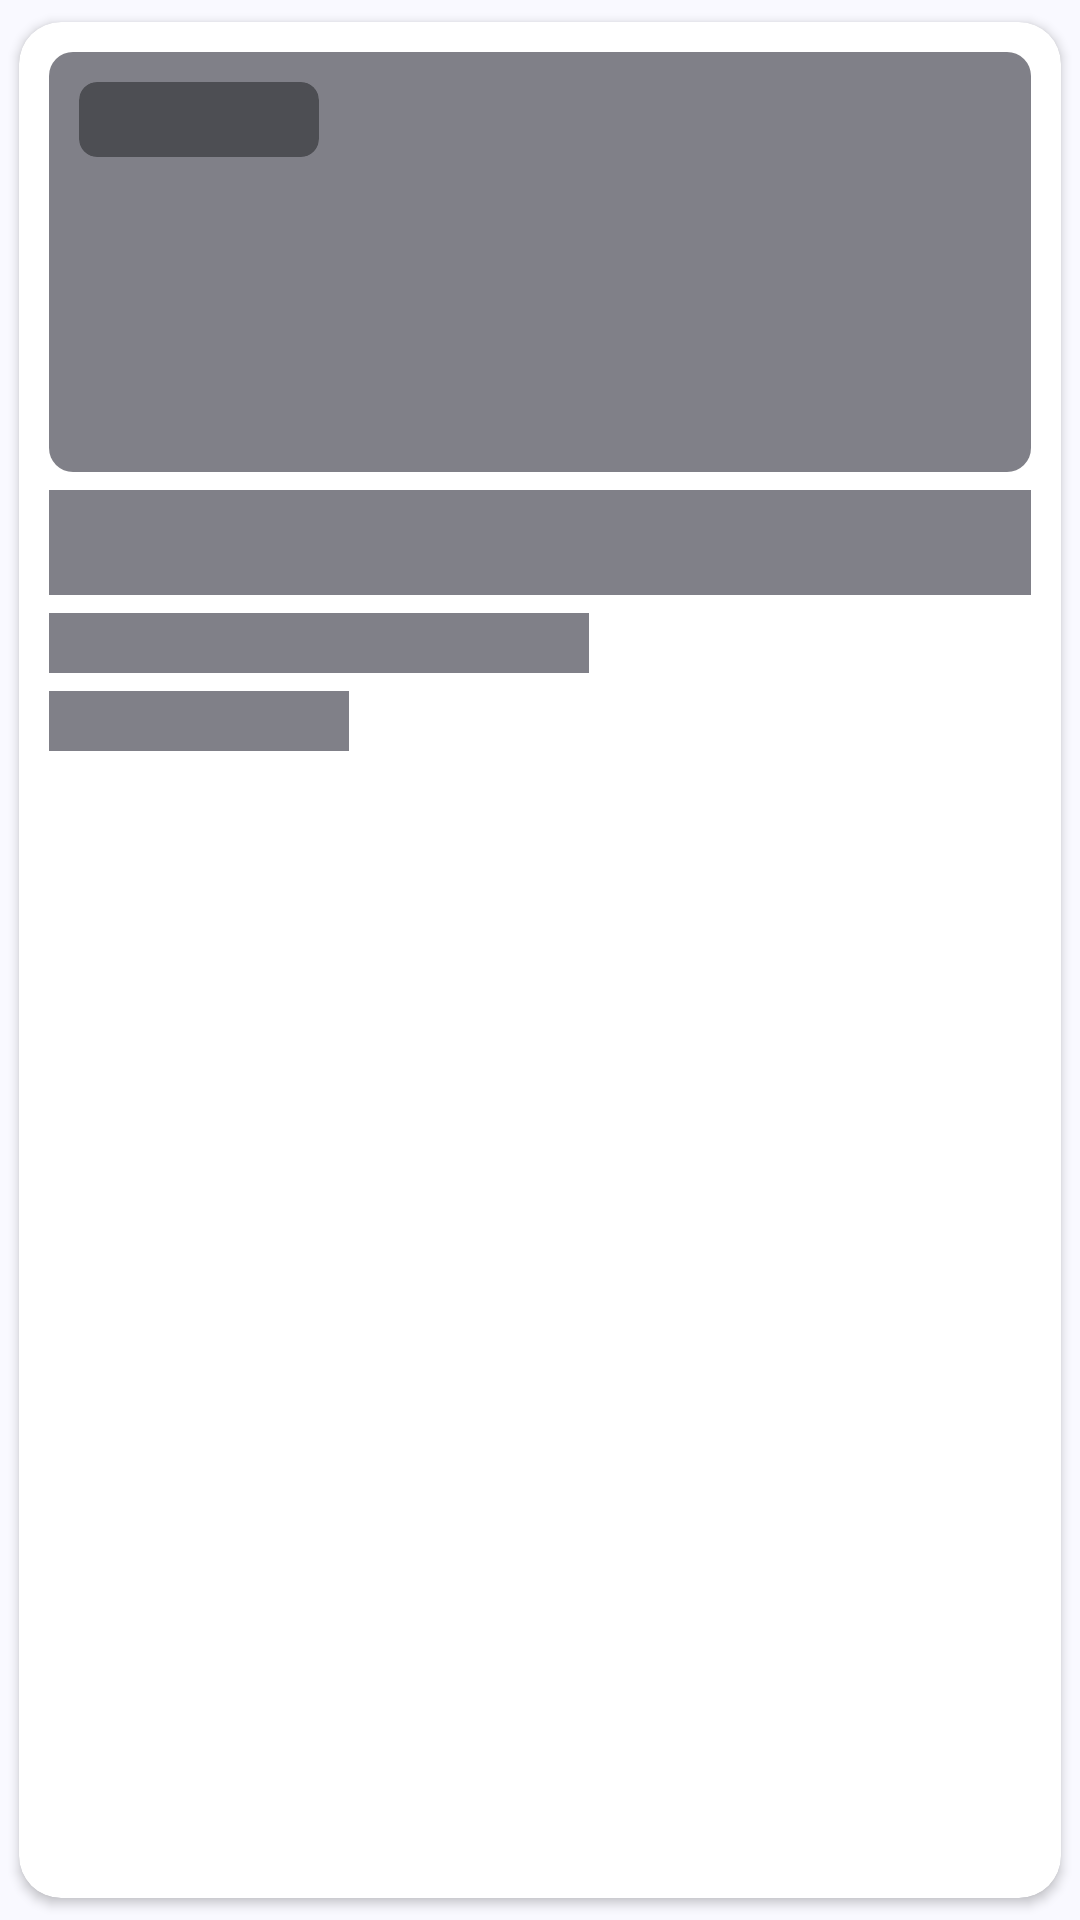

Here is an Android app screen rendered from its layout file. Give the layout XML and the strings, colors and styles it references.
<!-- AndroidManifest.xml: application theme AppTheme -->
<!-- res/layout/upcoming_preview_placeholder.xml -->
<?xml version="1.0" encoding="utf-8"?>
<androidx.cardview.widget.CardView xmlns:android="http://schemas.android.com/apk/res/android"
    xmlns:app="http://schemas.android.com/apk/res-auto"
    android:layout_width="300dp"
    android:layout_height="wrap_content"
    app:cardCornerRadius="14dp"
    app:cardUseCompatPadding="true"
    >

    <androidx.constraintlayout.widget.ConstraintLayout
        android:layout_width="match_parent"
        android:layout_height="match_parent"
        android:padding="10dp"
        >

        <androidx.cardview.widget.CardView
            android:id="@+id/cardview_image"
            android:layout_width="match_parent"
            android:layout_height="wrap_content"
            app:cardCornerRadius="8dp"
            app:cardElevation="0dp"
            app:layout_constraintEnd_toEndOf="parent"
            app:layout_constraintStart_toStartOf="parent"
            app:layout_constraintTop_toTopOf="parent"
            app:layout_constraintBottom_toTopOf="@id/placeholder_upcoming_event_name"
            >

            <androidx.constraintlayout.widget.ConstraintLayout
                android:layout_width="match_parent"
                android:layout_height="140dp">

                <ImageView
                    android:contentDescription="@string/master_image"
                    android:background="@color/grey"
                    android:layout_width="match_parent"
                    android:layout_height="match_parent"
                    android:scaleType="centerCrop"
                    app:layout_constraintBottom_toBottomOf="parent"
                    app:layout_constraintEnd_toEndOf="parent"
                    app:layout_constraintStart_toStartOf="parent"
                    app:layout_constraintTop_toTopOf="parent" />

                <androidx.cardview.widget.CardView
                    android:layout_margin="10dp"
                    app:cardElevation="0dp"
                    android:layout_width="80dp"
                    android:layout_height="25dp"
                    app:layout_constraintTop_toTopOf="parent"
                    app:layout_constraintStart_toStartOf="parent"
                    app:cardCornerRadius="6dp"
                    android:backgroundTint="@color/dark_grey"
                    />

            </androidx.constraintlayout.widget.ConstraintLayout>

        </androidx.cardview.widget.CardView>

        <TextView
            android:background="@color/grey"
            android:id="@+id/placeholder_upcoming_event_name"
            android:layout_width="0dp"
            android:textSize="18sp"
            android:textStyle="bold"
            android:layout_marginTop="6dp"
            android:layout_height="35dp"
            android:maxLines="2"
            android:ellipsize="end"
            app:layout_constraintEnd_toEndOf="parent"
            app:layout_constraintStart_toStartOf="parent"
            app:layout_constraintTop_toBottomOf="@id/cardview_image"

            />

        <ImageView
            android:contentDescription="@string/location"
            android:id="@+id/location_icon"
            android:layout_marginTop="6dp"
            android:layout_width="180dp"
            android:background="@color/grey"
            android:layout_height="20dp"
            app:layout_constraintStart_toStartOf="parent"
            app:layout_constraintTop_toBottomOf="@+id/placeholder_upcoming_event_name" />
        <TextView
            android:layout_marginTop="6dp"
            android:layout_width="100dp"
            android:background="@color/grey"
            android:layout_height="20dp"
            app:layout_constraintStart_toStartOf="parent"
            app:layout_constraintTop_toBottomOf="@+id/location_icon" />

    </androidx.constraintlayout.widget.ConstraintLayout>

</androidx.cardview.widget.CardView>
<!-- resources referenced by this layout -->
<resources>
  <color name="dark_grey">#4D4E53</color>
  <color name="grey">#808088</color>
  <string name="location">location</string>
  <string name="master_image">master_image</string>
  <color name="md_theme_primary">#415F91</color>
  <color name="md_theme_onPrimary">#FFFFFF</color>
  <color name="md_theme_primaryContainer">#D6E3FF</color>
  <color name="md_theme_onPrimaryContainer">#001B3E</color>
  <color name="md_theme_secondary">#565F71</color>
  <color name="md_theme_onSecondary">#FFFFFF</color>
  <color name="md_theme_secondaryContainer">#DAE2F9</color>
  <color name="md_theme_onSecondaryContainer">#131C2B</color>
  <color name="md_theme_tertiary">#705575</color>
  <color name="md_theme_onTertiary">#FFFFFF</color>
  <color name="md_theme_tertiaryContainer">#FAD8FD</color>
  <color name="md_theme_onTertiaryContainer">#28132E</color>
  <color name="md_theme_error">#BA1A1A</color>
  <color name="md_theme_onError">#FFFFFF</color>
  <color name="md_theme_errorContainer">#FFDAD6</color>
  <color name="md_theme_onErrorContainer">#410002</color>
  <color name="md_theme_background">#F9F9FF</color>
  <color name="md_theme_onBackground">#191C20</color>
  <color name="md_theme_surface">#F9F9FF</color>
  <color name="md_theme_onSurface">#191C20</color>
  <color name="md_theme_surfaceVariant">#E0E2EC</color>
  <color name="md_theme_onSurfaceVariant">#44474E</color>
  <color name="md_theme_outline">#74777F</color>
  <color name="md_theme_outlineVariant">#C4C6D0</color>
  <color name="md_theme_inverseSurface">#2E3036</color>
  <color name="md_theme_inverseOnSurface">#F0F0F7</color>
  <color name="md_theme_inversePrimary">#AAC7FF</color>
  <color name="md_theme_primaryFixed">#D6E3FF</color>
  <color name="md_theme_onPrimaryFixed">#001B3E</color>
  <color name="md_theme_primaryFixedDim">#AAC7FF</color>
  <color name="md_theme_onPrimaryFixedVariant">#284777</color>
  <color name="md_theme_secondaryFixed">#DAE2F9</color>
  <color name="md_theme_onSecondaryFixed">#131C2B</color>
  <color name="md_theme_secondaryFixedDim">#BEC6DC</color>
  <color name="md_theme_onSecondaryFixedVariant">#3E4759</color>
  <color name="md_theme_tertiaryFixed">#FAD8FD</color>
  <color name="md_theme_onTertiaryFixed">#28132E</color>
  <color name="md_theme_tertiaryFixedDim">#DDBCE0</color>
  <color name="md_theme_onTertiaryFixedVariant">#573E5C</color>
  <color name="md_theme_surfaceDim">#D9D9E0</color>
  <color name="md_theme_surfaceBright">#F9F9FF</color>
  <color name="md_theme_surfaceContainerLowest">#FFFFFF</color>
  <color name="md_theme_surfaceContainerLow">#F3F3FA</color>
  <color name="md_theme_surfaceContainer">#EDEDF4</color>
  <color name="md_theme_surfaceContainerHigh">#E7E8EE</color>
  <color name="md_theme_surfaceContainerHighest">#E2E2E9</color>
</resources>
